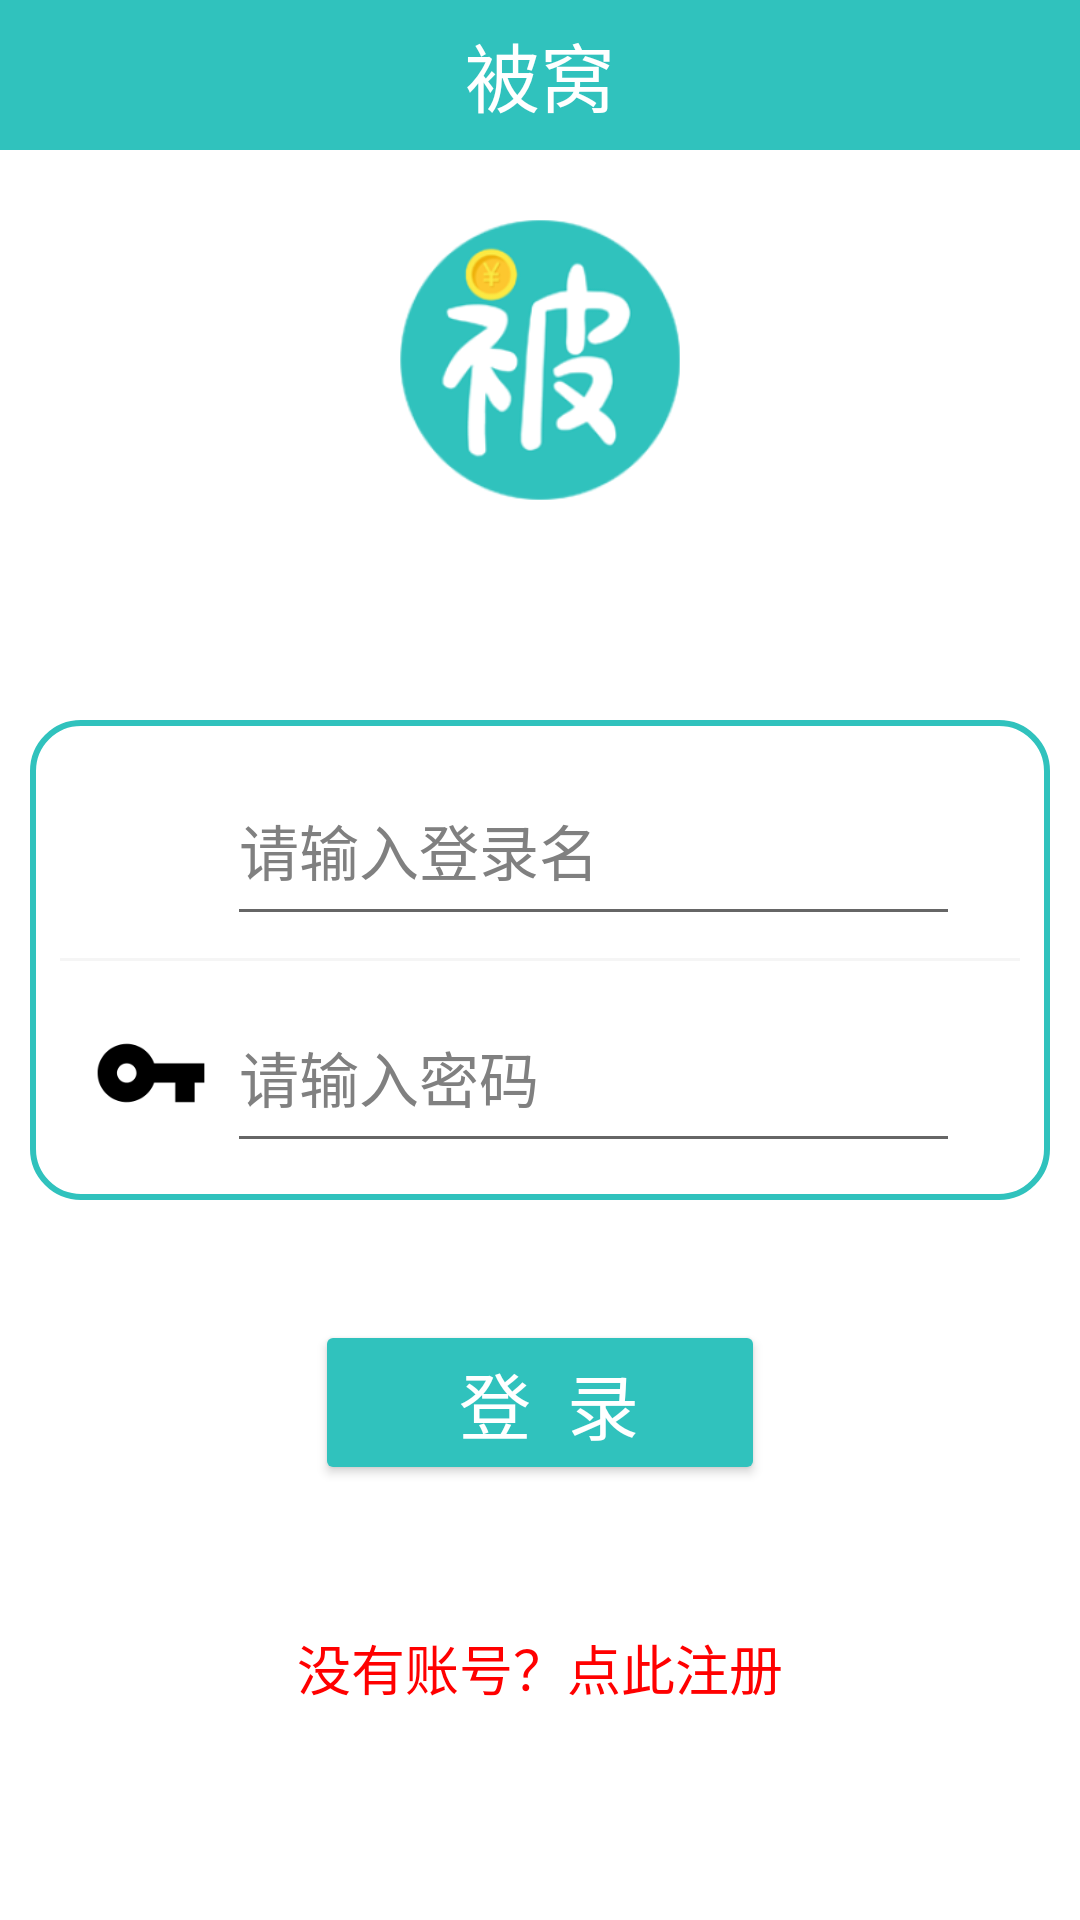

Produce the Android XML layout that renders to this screen, including the resource entries it uses.
<!-- AndroidManifest.xml: application theme Theme.MyApplication -->
<!-- res/layout/activity_login.xml -->
<?xml version="1.0" encoding="utf-8"?>
<androidx.constraintlayout.widget.ConstraintLayout xmlns:android="http://schemas.android.com/apk/res/android"
    xmlns:app="http://schemas.android.com/apk/res-auto"
    xmlns:tools="http://schemas.android.com/tools"
    android:layout_width="match_parent"
    android:layout_height="match_parent"
    tools:context=".ActivityLogin">

    <LinearLayout
        android:layout_width="match_parent"
        android:layout_height="match_parent"
        android:background="@color/white"
        android:orientation="vertical">

        <RelativeLayout
            android:layout_width="match_parent"
            android:layout_height="0dp"
            android:layout_weight="3"
            android:orientation="horizontal">

            <TextView
                android:layout_width="match_parent"
                android:layout_height="50dp"
                android:background="@color/background"
                android:gravity="center_horizontal|center_vertical"
                android:text="被窝"
                android:textColor="@color/white"
                android:textSize="25sp"
                tools:ignore="TextContrastCheck" />

            <ImageView
                android:layout_width="164dp"
                android:layout_height="148dp"
                android:layout_centerInParent="true"
                android:src="@mipmap/ic_logo_foreground" />
        </RelativeLayout>

        <LinearLayout
            android:layout_width="match_parent"
            android:layout_height="0dp"
            android:layout_weight="2"
            android:gravity="center"
            android:background="@drawable/exprecom_bg"
            android:layout_marginStart="10dp"
            android:layout_marginEnd="10dp"
            android:orientation="vertical">

            <LinearLayout
                android:layout_width="match_parent"
                android:layout_height="0dp"
                android:layout_weight="1"
                android:orientation="horizontal"
                tools:ignore="NestedWeights">

                <ImageView
                    android:layout_width="0dp"
                    android:layout_height="50dp"
                    android:layout_weight="1"
                    android:layout_gravity="center_vertical"
                    android:layout_marginStart="10dp"
                    android:src="@drawable/me0" />

                <EditText
                    android:id="@+id/login_account"
                    android:layout_width="0dp"
                    android:layout_weight="6"
                    android:layout_height="60dp"
                    android:layout_gravity="center"
                    android:layout_marginStart="5dp"
                    android:layout_marginEnd="20dp"
                    android:hint="请输入登录名"
                    android:textColorHint="@color/deep_grey"
                    android:textColor="@color/black"
                    android:textSize="20sp" />

            </LinearLayout>

            <LinearLayout
                android:layout_width="match_parent"
                android:layout_height="1dp"
                android:background="@color/grey" />

            <LinearLayout
                android:layout_width="match_parent"
                android:layout_height="0dp"
                android:layout_weight="1"
                android:orientation="horizontal">

                <ImageView
                    android:layout_width="0dp"
                    android:layout_weight="1"
                    android:layout_height="50dp"
                    android:layout_gravity="center"
                    android:layout_marginStart="10dp"
                    android:src="@mipmap/ic_loginpwd" />


                <EditText
                    android:id="@+id/login_pwd"
                    android:layout_width="0dp"
                    android:layout_weight="6"
                    android:layout_height="60dp"
                    android:layout_marginStart="5dp"
                    android:layout_marginEnd="20dp"
                    android:layout_gravity="center"
                    android:hint="请输入密码"
                    android:inputType="textPassword"
                    android:textColorHint="@color/deep_grey"
                    android:textColor="@color/black"
                    android:textSize="20sp" />

            </LinearLayout>


        </LinearLayout>

        <RelativeLayout
            android:layout_width="match_parent"
            android:layout_height="0dp"
            android:layout_weight="3"
            android:orientation="vertical">

            <Button
                android:id="@+id/login_button"
                android:layout_width="wrap_content"
                android:layout_height="wrap_content"
                android:layout_centerHorizontal="true"
                android:layout_marginTop="40dp"
                android:backgroundTint="@color/background"
                android:text="      登  录     "
                android:textColor="@color/white"
                android:textSize="24sp"
                tools:ignore="MissingConstraints,OnClick" />

            <TextView
                android:id="@+id/login_register"
                android:layout_width="wrap_content"
                android:layout_height="wrap_content"
                android:layout_alignParentBottom="true"
                android:layout_centerHorizontal="true"
                android:layout_marginBottom="60dp"
                android:clickable="true"
                android:gravity="center"
                android:minHeight="48dp"
                android:text="没有账号？点此注册"
                android:textColor="@color/red"
                android:textSize="18sp" />
        </RelativeLayout>


    </LinearLayout>


</androidx.constraintlayout.widget.ConstraintLayout>
<!-- resources referenced by this layout -->
<resources>
  <color name="background">#30C2BD</color>
  <color name="black">#000000</color>
  <color name="deep_grey">#808080</color>
  <color name="grey">#F5F5F5</color>
  <color name="red">#FF0000</color>
  <color name="white">#FFFFFF</color>
  <!-- drawable exprecom_bg (drawable) -->
  <?xml version="1.0" encoding="utf-8"?>
  <shape xmlns:android="http://schemas.android.com/apk/res/android">
  
      <solid android:color="@color/white"/>
      <stroke android:width="2dp" android:color="@color/background"/>
      <corners android:radius="16dp"/>
      <padding android:top="5dp"
          android:bottom="5dp"
          android:left="10dp"
          android:right="10dp"/>
  
  </shape>
  <!-- mipmap ic_loginpwd: png bitmap (mipmap-hdpi, 1224 bytes) -->
  <!-- mipmap ic_logo_foreground: png bitmap (mipmap-xxhdpi, 20505 bytes) -->
  <style name="Theme.MyApplication" parent="Theme.MaterialComponents.DayNight.DarkActionBar">
          
          <item name="colorPrimary">@color/background</item>
  
  
          <item name="colorAccent">@color/background</item>
          <item name="colorOnPrimary">@color/black</item>
  
          
          <item name="colorSecondary">@color/teal_200</item>
          <item name="colorSecondaryVariant">@color/teal_200</item>
          <item name="colorOnSecondary">@color/black</item>
          
          <item name="android:statusBarColor" tools:targetApi="l">@color/deep_grey</item>
          
      </style>
  <color name="teal_200">#FF03DAC5</color>
</resources>
